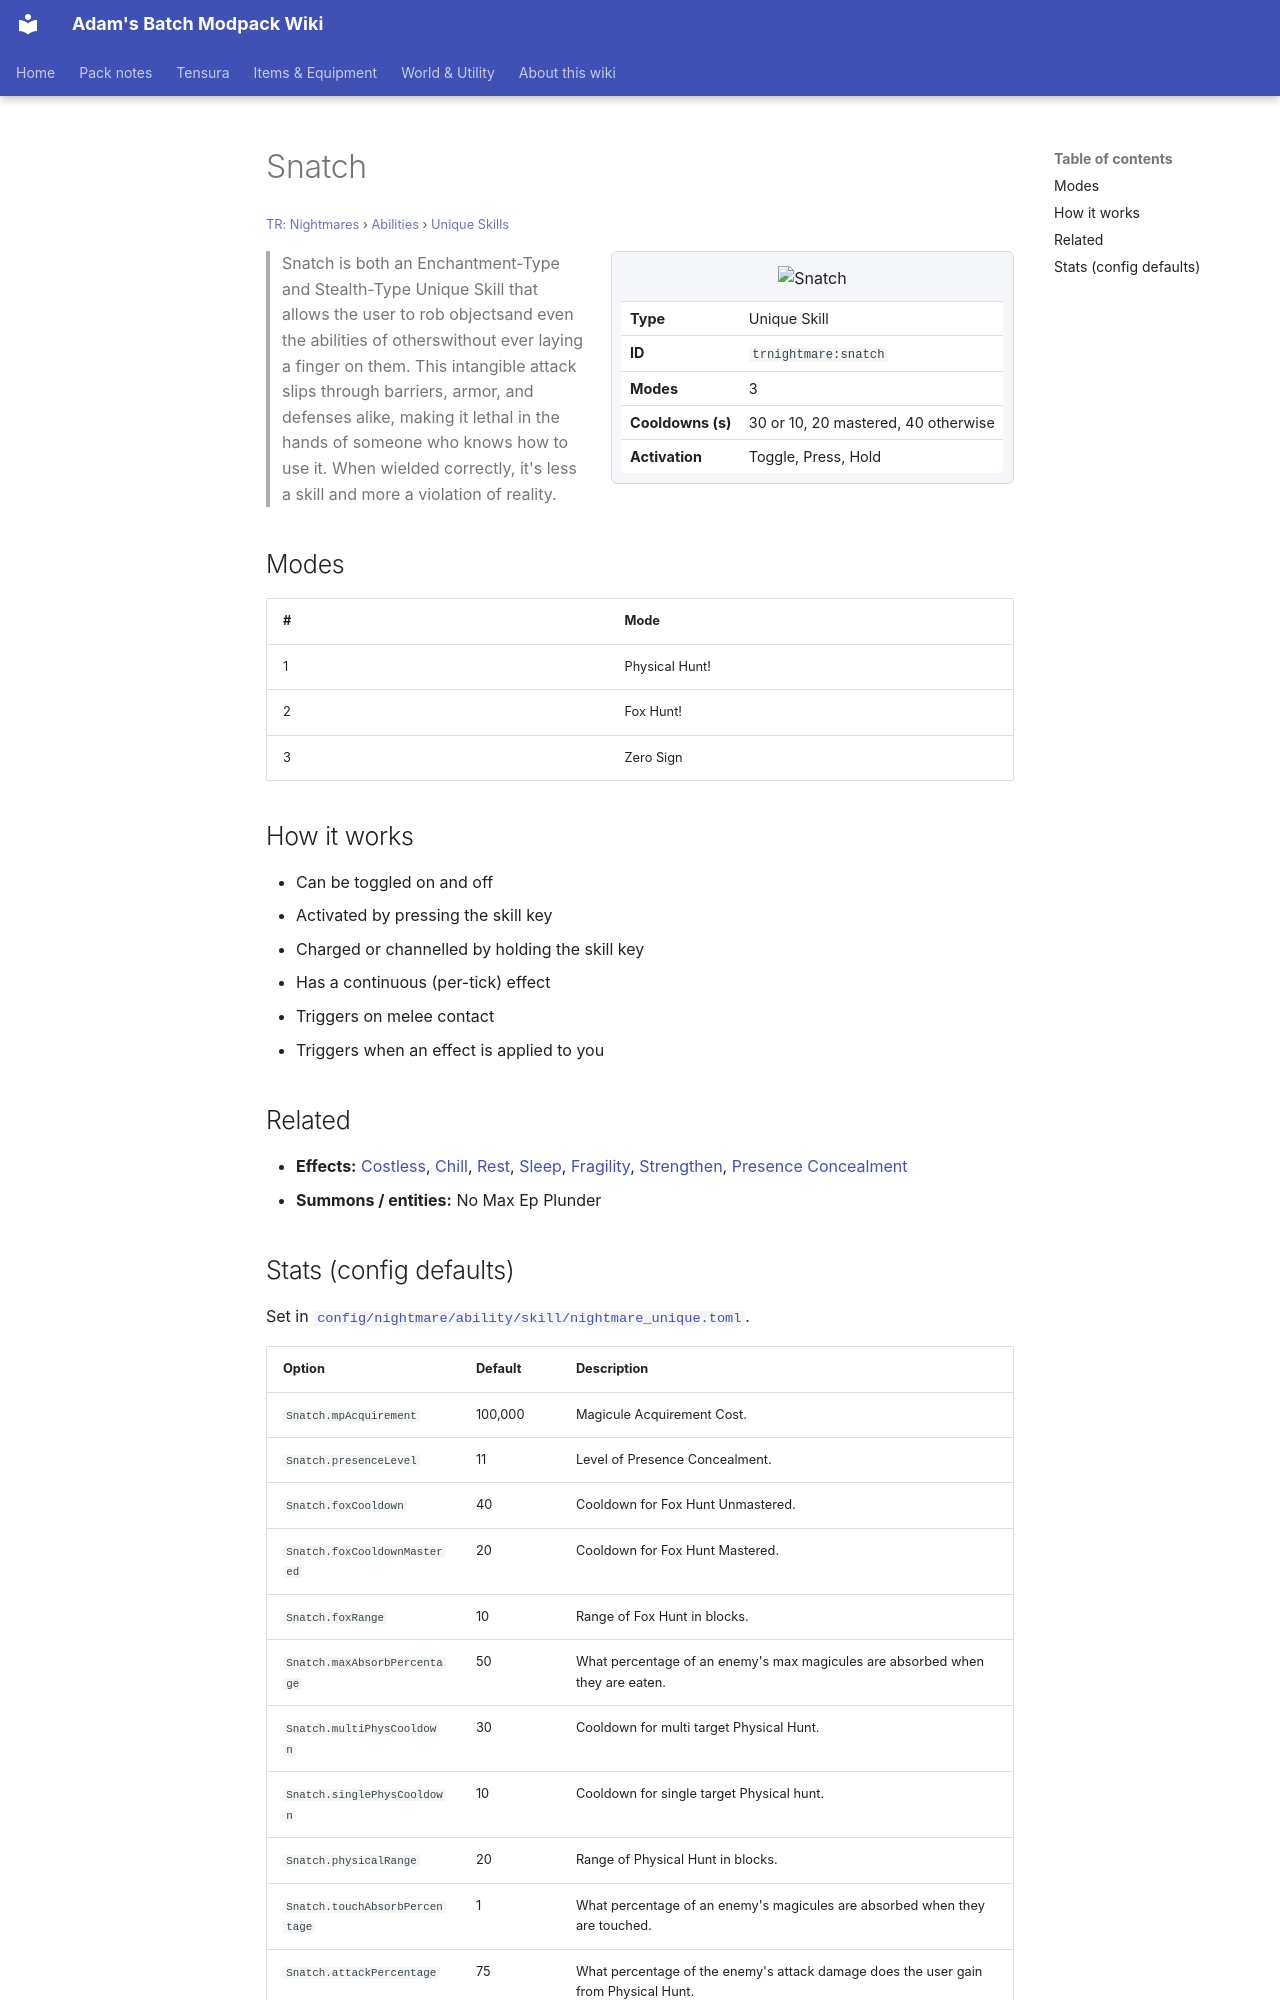

repository: Proteus-Nell/Adams-Batch-MC-Modpack-Wiki · page: tr-nightmares/abilities/unique-skills/snatch/index.html · generator: mkdocs

# Snatch

<small>[TR: Nightmares](../../index.md) &rsaquo; [Abilities](../index.md) &rsaquo; [Unique Skills](index.md)</small>

<div class="infobox" markdown>

![Snatch](../../../assets/icons/trnightmare/skill/snatch.png)

| | |
|---|---|
| **Type** | Unique Skill |
| **ID** | `trnightmare:snatch` |
| **Modes** | 3 |
| **Cooldowns (s)** | 30 or 10, 20 mastered, 40 otherwise |
| **Activation** | Toggle, Press, Hold |

</div>

> Snatch is both an Enchantment-Type and Stealth-Type Unique Skill that allows the user to rob objectsand even the abilities of otherswithout ever laying a finger on them. This intangible attack slips through barriers, armor, and defenses alike, making it lethal in the hands of someone who knows how to use it. When wielded correctly, it's less a skill and more a violation of reality.

## Modes

| # | Mode |
|---|---|
| 1 | Physical Hunt! |
| 2 | Fox Hunt! |
| 3 | Zero Sign |

## How it works

- Can be toggled on and off
- Activated by pressing the skill key
- Charged or channelled by holding the skill key
- Has a continuous (per-tick) effect
- Triggers on melee contact
- Triggers when an effect is applied to you

## Related

- **Effects:** [Costless](../../effects/costless.md), [Chill](../../../tensura-reincarnated/effects/chill.md), [Rest](../../../tensura-reincarnated/effects/rest.md), [Sleep](../../../tensura-reincarnated/effects/sleep.md), [Fragility](../../../tensura-reincarnated/effects/fragility.md), [Strengthen](../../../tensura-reincarnated/effects/strengthen.md), [Presence Concealment](../../../tensura-reincarnated/effects/presence-concealment.md)
- **Summons / entities:** No Max Ep Plunder
